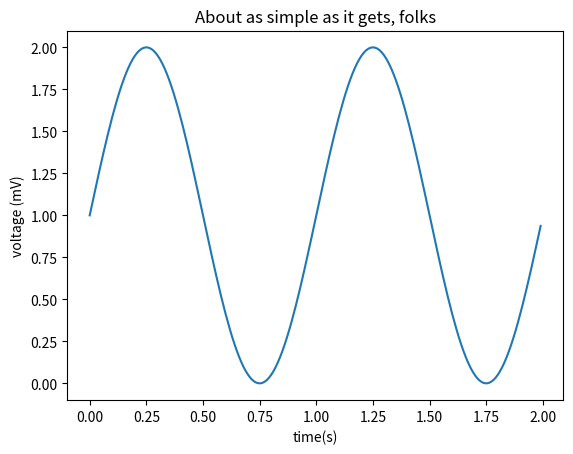

Reproduce this figure in Python.
import matplotlib
import matplotlib.pyplot as plt
import numpy as np
t = np.arange(0.0, 2.0, 0.01)
s = 1 + np.sin(2 * np.pi * t)

fig, ax = plt.subplots()
ax.plot(t, s)
ax.set(xlabel='time(s)',
       ylabel='voltage (mV)',
       title="About as simple as it gets, folks")
# ax.grid()
plt.show()